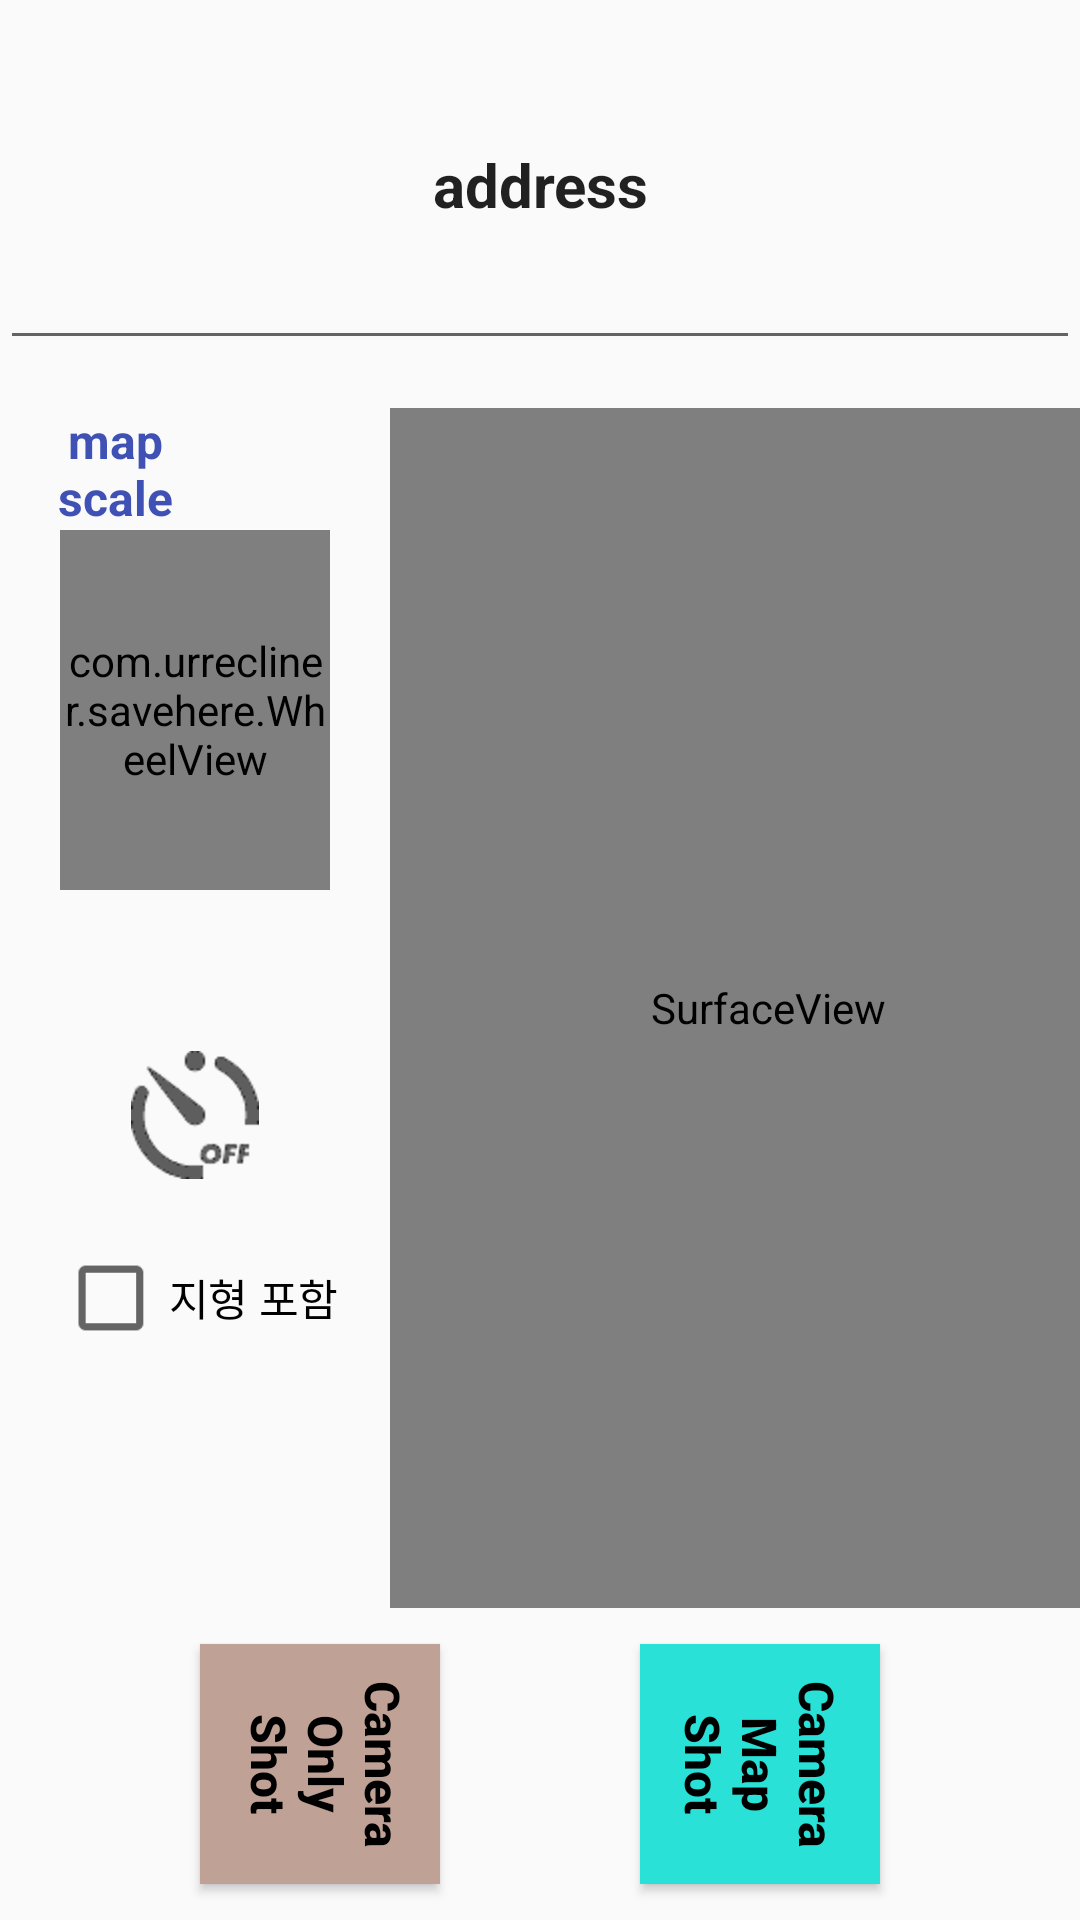

Android layout source for this screen:
<!-- AndroidManifest.xml: application theme AppTheme -->
<!-- res/layout/activity_main.xml -->
<?xml version="1.0" encoding="utf-8"?>
<android.support.constraint.ConstraintLayout xmlns:android="http://schemas.android.com/apk/res/android"
    xmlns:app="http://schemas.android.com/apk/res-auto"
    xmlns:tools="http://schemas.android.com/tools"
    android:id="@+id/mainScreen"
    android:layout_width="match_parent"
    android:layout_height="match_parent"
    tools:context=".MainActivity">

    <EditText
        android:id="@+id/addressText"
        android:autofillHints="phone"
        android:layout_width="match_parent"
        android:layout_height="120sp"
        android:inputType="text|textMultiLine"
        android:labelFor="@id/addressText"
        android:lineSpacingExtra="4sp"
        android:selectAllOnFocus="true"
        android:text="@string/txtAddress"
        android:textAlignment="center"
        android:textSize="20sp"
        android:textStyle="bold"
        app:layout_constraintTop_toTopOf="parent"
        />

    <TextView
        android:id="@+id/mapScale"
        android:layout_width="120dp"
        android:layout_height="wrap_content"
        android:layout_margin="16dp"
        android:text="@string/map_scale"
        android:textColor="@color/colorPrimary"
        android:textSize="16sp"
        android:textStyle="bold"
        android:gravity="center_horizontal|center_vertical"
        app:layout_constraintLeft_toLeftOf="parent"
        app:layout_constraintRight_toLeftOf="@id/frame"
        app:layout_constraintTop_toBottomOf="@id/addressText"
        />

    <com.urrecliner.savehere.WheelView
        android:id="@+id/wheel_zoom"
        android:layout_height="120dp"
        android:layout_width="90dp"
        app:layout_constraintTop_toBottomOf="@id/mapScale"
        app:layout_constraintLeft_toLeftOf="parent"
        app:layout_constraintRight_toLeftOf="@id/frame"
        />

    <FrameLayout
        android:id="@+id/frame"
        android:layout_width="0dp"
        android:layout_height="400dp"
        android:layout_margin="16dp"
        app:layout_constraintTop_toBottomOf="@id/addressText"
        app:layout_constraintLeft_toRightOf="@id/mapScale"
        app:layout_constraintWidth_percent="0.7"
        app:layout_constraintRight_toRightOf="parent">
        <SurfaceView
            android:id="@+id/camera_surface"
            android:layout_width="match_parent"
            android:layout_height="match_parent"
            android:orientation="vertical">
        </SurfaceView>
    </FrameLayout>

    <ImageButton
        android:id="@+id/timer"
        android:layout_width="90dp"
        android:layout_height="90dp"
        android:layout_below="@+id/wheel_zoom"
        android:layout_margin="30sp"
        android:background="#00000000"
        android:contentDescription="@string/timer_on"
        android:src="@mipmap/icon_timer_off_min"
        app:layout_constraintLeft_toLeftOf="parent"
        app:layout_constraintRight_toLeftOf="@id/frame"
        app:layout_constraintTop_toBottomOf="@id/wheel_zoom" />

    <CheckBox
        android:id="@+id/terrain"
        android:scaleY="1.2"
        android:scaleX="1.2"
        android:layout_width="wrap_content"
        android:layout_height="wrap_content"
        android:textSize="12sp"
        android:text="지형 포함"
        app:layout_constraintTop_toBottomOf="@id/timer"
        app:layout_constraintLeft_toLeftOf="parent"
        app:layout_constraintRight_toLeftOf="@id/frame"
        />

    <Button
        android:id="@+id/btnCamera"
        android:layout_width="80dp"
        android:layout_height="80dp"
        android:rotation="90"
        android:padding="8dp"
        android:background="#c0a196"
        android:text="@string/txtCameraOnly"
        android:textAllCaps="false"
        android:textColor="@android:color/black"
        android:textStyle="bold"
        android:gravity="center"
        android:textSize="16sp"
        android:foregroundGravity="center"
        app:layout_constraintHorizontal_weight="1"
        app:layout_constraintTop_toBottomOf="@id/frame"
        app:layout_constraintLeft_toLeftOf="parent"
        app:layout_constraintRight_toLeftOf="@id/btnCameraMap"
        app:layout_constraintBottom_toBottomOf="parent"
        />

    <Button
        android:id="@+id/btnCameraMap"
        android:layout_width="80dp"
        android:layout_height="80dp"
        android:background="#29E1D6"
        android:rotation="90"
        android:padding="8dp"
        android:text="@string/txtCameraMap"
        android:textAllCaps="false"
        android:textColor="@android:color/black"
        android:textStyle="bold"
        android:gravity="center"
        android:textSize="16sp"
        android:foregroundGravity="center"
        app:layout_constraintHorizontal_weight="1"
        app:layout_constraintTop_toBottomOf="@id/frame"
        app:layout_constraintBottom_toBottomOf="parent"
        app:layout_constraintLeft_toRightOf="@id/btnCamera"
        app:layout_constraintRight_toRightOf="parent"
         />

</android.support.constraint.ConstraintLayout>
<!-- resources referenced by this layout -->
<resources>
  <color name="colorPrimary">#3F51B5</color>
  <!-- mipmap icon_timer_off_min: png bitmap (mipmap-xxhdpi, 9275 bytes) -->
  <string name="map_scale">map\nscale</string>
  <string name="timer_on">Timer ON</string>
  <string name="txtAddress">address</string>
  <string name="txtCameraMap">Camera Map\nShot</string>
  <string name="txtCameraOnly">Camera Only\nShot\n</string>
  <style name="AppTheme" parent="Theme.AppCompat.Light.DarkActionBar">
          
          <item name="colorPrimary">@color/colorPrimary</item>
          <item name="colorPrimaryDark">@color/colorPrimaryDark</item>
          <item name="colorAccent">@color/colorAccent</item>
          
          <item name="windowActionBar">false</item>
          <item name="windowNoTitle">true</item>
  
      </style>
  <color name="colorPrimaryDark">#303F9F</color>
  <color name="colorAccent">#FF4081</color>
</resources>
